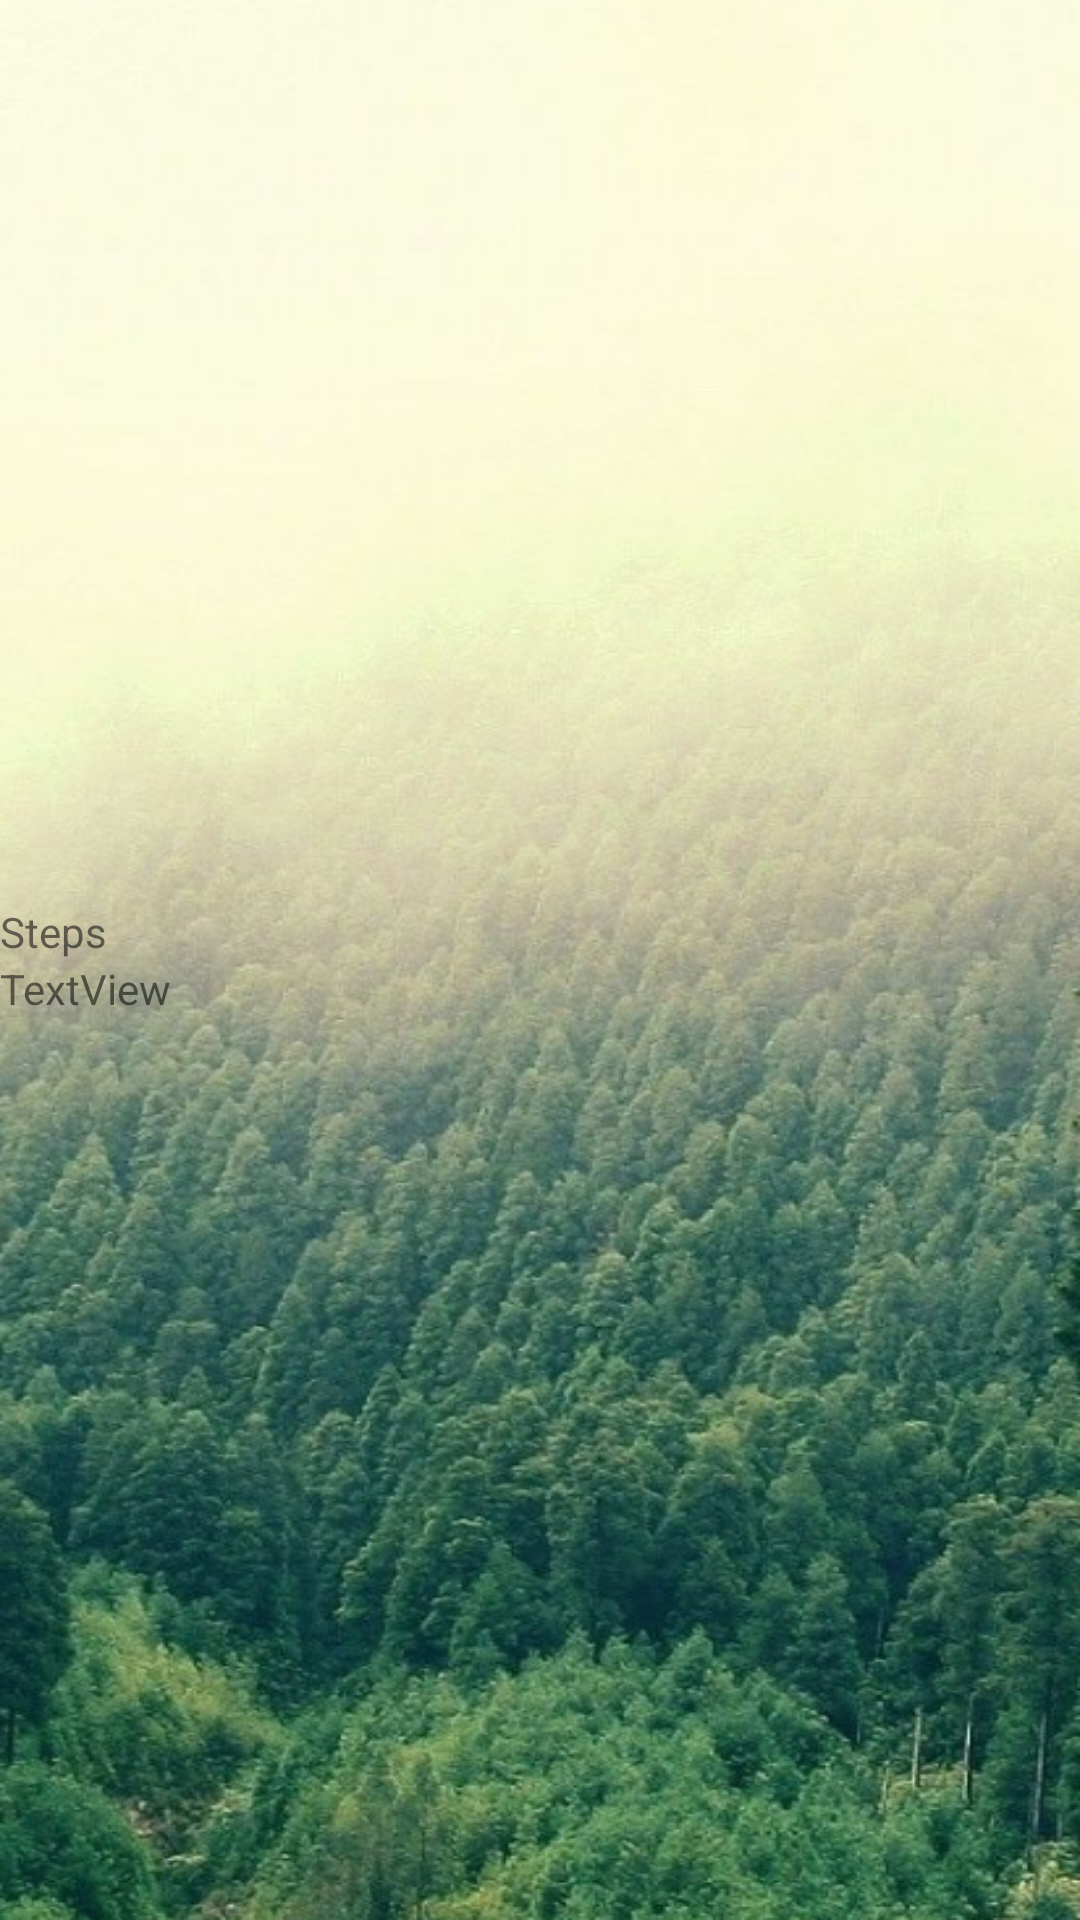

Here is an Android app screen rendered from its layout file. Give the layout XML and the strings, colors and styles it references.
<!-- AndroidManifest.xml: application theme Theme.HealthX -->
<!-- res/layout/activity_step_counter.xml -->
<?xml version="1.0" encoding="utf-8"?>

<LinearLayout xmlns:android="http://schemas.android.com/apk/res/android"
    xmlns:app="http://schemas.android.com/apk/res-auto"
    xmlns:tools="http://schemas.android.com/tools"
    android:layout_width="match_parent"
    android:layout_height="match_parent"
    android:paddingBottom="16dp"
    android:background="@drawable/background_3"
    android:orientation="vertical"
    android:layout_gravity="center"
    android:gravity="center"
    android:paddingTop="16dp"
    tools:context=".StepCounter">



    <TextView
        android:text="Steps"
        android:layout_width="match_parent"
        android:layout_height="wrap_content"
        android:id="@+id/TextView15"/>

    <TextView
        android:text="TextView"
        android:layout_width="match_parent"
        android:layout_height="wrap_content"
        android:id="@+id/TextView8"/>

</LinearLayout>
<!-- resources referenced by this layout -->
<resources>
  <!-- drawable background_3: jpg bitmap (drawable, 528132 bytes) -->
  <style name="Theme.HealthX" parent="Theme.MaterialComponents.DayNight.NoActionBar">
          
          <item name="colorPrimary">@color/purple_500</item>
          <item name="colorPrimaryVariant">@color/purple_700</item>
          <item name="colorOnPrimary">@color/white</item>
          
          <item name="colorSecondary">@color/teal_200</item>
          <item name="colorSecondaryVariant">@color/teal_700</item>
          <item name="colorOnSecondary">@color/black</item>
          
          <item name="android:statusBarColor" tools:targetApi="l">?attr/colorPrimaryVariant</item>
          
      </style>
  <color name="purple_500">#FF6200EE</color>
  <color name="purple_700">#FF3700B3</color>
  <color name="white">#FFFFFFFF</color>
  <color name="teal_200">#FF03DAC5</color>
  <color name="teal_700">#FF018786</color>
  <color name="black">#FF000000</color>
</resources>
